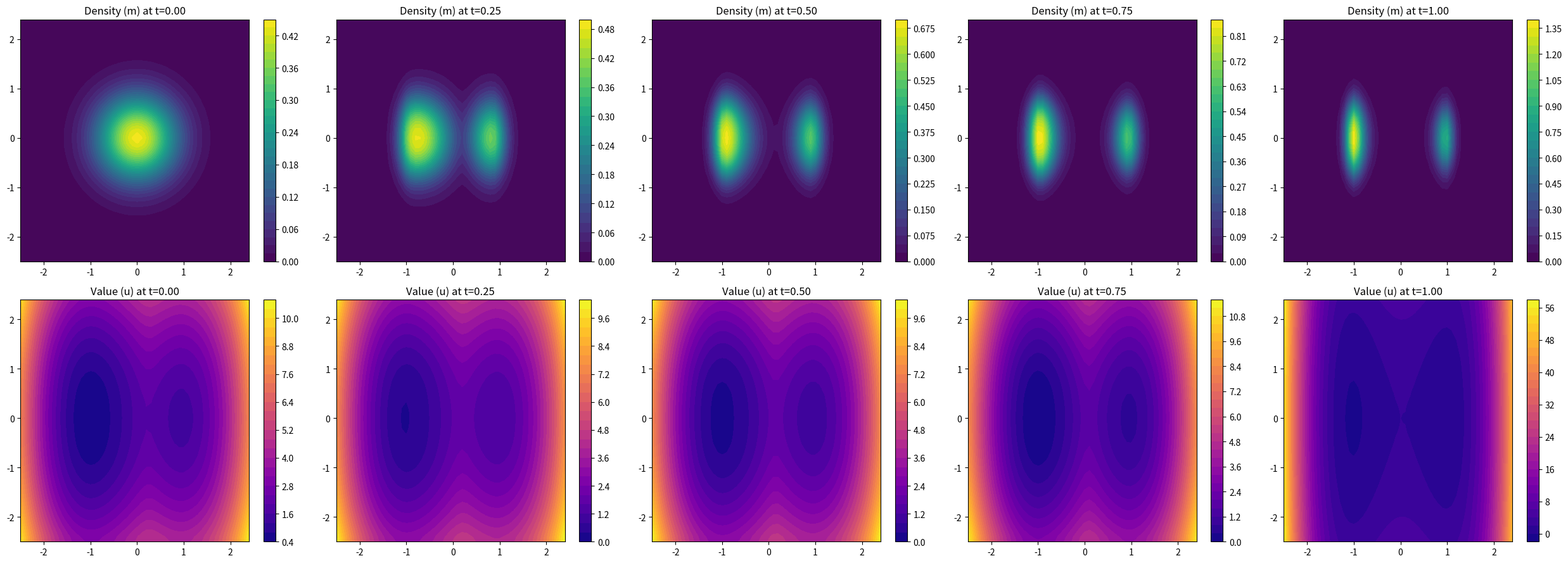

This chart was generated by the following Python code:
import numpy as np
import scipy.sparse as sp
import scipy.sparse.linalg as spla
import matplotlib.pyplot as plt
import time


def solve_np(
    nu=0.1,
    Nx=50,
    Ny=50,
    Nt=100,
    T=1.0,
    xmin=-2.5,
    xmax=2.5,
    ymin=-2.5,
    ymax=2.5,
    coupling_str=1.0,
    tilt=0.3,
    well_depth=2.0,
    alpha=2,
    picard_max_iter=50,
    residual_tol=1e-6,
    damping=0.8,
    newton_max_iter=20,
    newton_tol=1e-9,
    initial_guess=None,
    stall_patience=None,
    linear_solver="direct",
    log_file=None,
    save_plot=None,
    verbose=True,
):
    """Newton-Picard solver for the 2D double-well MFG (periodic BCs).

    Returns a dict:
      status        : 'converged' | 'maxiter' | 'stalled' | 'diverged'
      residual      : final inf-norm residual (HJB+FP combined)
      picard_iters  : number of Picard iterations performed
      time          : total wall-clock seconds
      U, M          : final flows, shape (Nt+1, Nx*Ny) (row-major flatten of (Ny, Nx))
      history       : per-iter list of dicts {iter, residual, r_hjb, r_fp, newton_iters, time}
    """
    # --- Derived quantities ---
    dt = T / Nt
    Dx = (xmax - xmin) / Nx
    Dy = (ymax - ymin) / Ny
    x = np.linspace(xmin, xmax, Nx, endpoint=False)
    y = np.linspace(ymin, ymax, Ny, endpoint=False)
    xx, yy = np.meshgrid(x, y)
    num_x = Nx * Ny

    # --- Physics ---
    V_2d = well_depth * (xx**2 - 1.0)**2 + tilt * xx + 0.5 * yy**2
    V_flat = V_2d.flatten()
    m0_2d = np.exp(-(xx**2 + yy**2) / (2 * 0.6**2))
    m0_flat = m0_2d.flatten()
    m0_flat /= (np.sum(m0_flat) * Dx * Dy)
    uT_flat = V_flat.copy()

    def compute_f(m_dist):
        return V_flat + coupling_str * (np.maximum(m_dist, 0)**alpha)

    def discrete_Hamiltonian(dpx, dmx, dpy, dmy, f_val):
        p_min_x = np.minimum(dpx, 0)
        p_max_x = np.maximum(dmx, 0)
        p_min_y = np.minimum(dpy, 0)
        p_max_y = np.maximum(dmy, 0)
        return 0.5 * (p_min_x**2 + p_max_x**2 + p_min_y**2 + p_max_y**2) - f_val

    def dH_dp(p):
        return p

    # --- Discrete operators (periodic, 2D via Kronecker) ---
    I_x = sp.eye(Nx)
    I_y = sp.eye(Ny)
    I_op = sp.eye(num_x)

    data_p_x = np.array([-np.ones(Nx), np.ones(Nx)])
    Dp_x_1d = sp.spdiags(data_p_x, [0, 1], Nx, Nx).tolil()
    Dp_x_1d[-1, -1] = -1.0
    Dp_x_1d[-1, 0] = 1.0
    Dp_x_1d = Dp_x_1d.tocsr() / Dx

    Dm_x_1d = sp.spdiags(data_p_x, [-1, 0], Nx, Nx).tolil()
    Dm_x_1d[0, 0] = 1.0
    Dm_x_1d[0, -1] = -1.0
    Dm_x_1d = Dm_x_1d.tocsr() / Dx

    D_plus_x = sp.kron(I_y, Dp_x_1d)
    D_minus_x = sp.kron(I_y, Dm_x_1d)

    data_p_y = np.array([-np.ones(Ny), np.ones(Ny)])
    Dp_y_1d = sp.spdiags(data_p_y, [0, 1], Ny, Ny).tolil()
    Dp_y_1d[-1, -1] = -1.0
    Dp_y_1d[-1, 0] = 1.0
    Dp_y_1d = Dp_y_1d.tocsr() / Dy

    Dm_y_1d = sp.spdiags(data_p_y, [-1, 0], Ny, Ny).tolil()
    Dm_y_1d[0, 0] = 1.0
    Dm_y_1d[0, -1] = -1.0
    Dm_y_1d = Dm_y_1d.tocsr() / Dy

    D_plus_y = sp.kron(Dp_y_1d, I_x)
    D_minus_y = sp.kron(Dm_y_1d, I_x)

    Laplacian = D_plus_x @ D_minus_x + D_plus_y @ D_minus_y
    A_diff = (I_op - dt * nu * Laplacian).tocsr()

    # --- Linear-solve wrapper ---
    def lin_solve(A, b):
        if linear_solver != "direct":
            raise ValueError("This benchmark requires direct linear solves.")
        return spla.spsolve(A, b)

    # --- Coupled MFG residual ---
    def compute_residual(U, M):
        r_hjb_max = 0.0
        r_fp_max = 0.0
        for n in range(Nt):
            dpx = D_plus_x @ U[n]
            dmx = D_minus_x @ U[n]
            dpy = D_plus_y @ U[n]
            dmy = D_minus_y @ U[n]
            H_total = discrete_Hamiltonian(dpx, dmx, dpy, dmy, compute_f(M[n + 1]))
            R_HJB = A_diff @ U[n] + dt * H_total - U[n + 1]
            r_hjb_max = max(r_hjb_max, np.linalg.norm(R_HJB, np.inf))

            J_H = (sp.diags(dH_dp(np.minimum(dpx, 0))) @ D_plus_x +
                   sp.diags(dH_dp(np.maximum(dmx, 0))) @ D_minus_x +
                   sp.diags(dH_dp(np.minimum(dpy, 0))) @ D_plus_y +
                   sp.diags(dH_dp(np.maximum(dmy, 0))) @ D_minus_y).tocsr()
            A_FP = (I_op - dt * nu * Laplacian + dt * J_H.transpose()).tocsr()
            R_FP = A_FP @ M[n + 1] - M[n]
            r_fp_max = max(r_fp_max, np.linalg.norm(R_FP, np.inf))
        return max(r_hjb_max, r_fp_max), r_hjb_max, r_fp_max

    # --- HJB / FP solvers ---
    def solve_hjb_backward(M_flow):
        U = np.zeros((Nt + 1, num_x))
        U[Nt] = uT_flat
        total_newton = 0
        for n in range(Nt - 1, -1, -1):
            u_next = U[n + 1]
            u_curr = u_next.copy()
            f_val = compute_f(M_flow[n + 1])
            for _ in range(newton_max_iter):
                total_newton += 1
                dpx, dmx = D_plus_x @ u_curr, D_minus_x @ u_curr
                dpy, dmy = D_plus_y @ u_curr, D_minus_y @ u_curr
                H_total = discrete_Hamiltonian(dpx, dmx, dpy, dmy, f_val)
                F = A_diff @ u_curr + dt * H_total - u_next
                if np.linalg.norm(F, np.inf) < newton_tol:
                    break
                J = A_diff + dt * (
                    sp.diags(dH_dp(np.minimum(dpx, 0))) @ D_plus_x
                    + sp.diags(dH_dp(np.maximum(dmx, 0))) @ D_minus_x
                    + sp.diags(dH_dp(np.minimum(dpy, 0))) @ D_plus_y
                    + sp.diags(dH_dp(np.maximum(dmy, 0))) @ D_minus_y
                )
                u_curr -= lin_solve(J, F)
            U[n] = u_curr
        return U, total_newton

    def solve_fp_forward(U_flow):
        M = np.zeros((Nt + 1, num_x))
        M[0] = m0_flat
        for n in range(Nt):
            dpx, dmx = D_plus_x @ U_flow[n], D_minus_x @ U_flow[n]
            dpy, dmy = D_plus_y @ U_flow[n], D_minus_y @ U_flow[n]
            J_H = (sp.diags(dH_dp(np.minimum(dpx, 0))) @ D_plus_x +
                   sp.diags(dH_dp(np.maximum(dmx, 0))) @ D_minus_x +
                   sp.diags(dH_dp(np.minimum(dpy, 0))) @ D_plus_y +
                   sp.diags(dH_dp(np.maximum(dmy, 0))) @ D_minus_y).tocsr()
            A = (I_op - dt * nu * Laplacian + dt * J_H.transpose()).tocsr()
            M[n + 1] = lin_solve(A, M[n])
        return M

    # --- Initialization ---
    start_time = time.time()
    if initial_guess is not None:
        U_init, M_init = initial_guess
        U_flow = U_init.copy()
        M_flow = M_init.copy()
    else:
        # Default: M is heat-flow from m0; U starts at zero
        M_flow = np.tile(m0_flat, (Nt + 1, 1))
        A_diff_only = I_op - dt * nu * Laplacian
        for n in range(Nt):
            M_flow[n + 1] = lin_solve(A_diff_only.tocsr(), M_flow[n])
        U_flow = np.zeros((Nt + 1, num_x))

    log_fp = open(log_file, "w") if log_file else None
    if log_fp or verbose:
        header = (
            f"{'='*118}\n"
            f"   DOUBLE WELL MFG 2D (NEWTON TYPE 2: NEWTON-PICARD)\n"
            f"{'='*118}\n"
            f"Parameters:\n"
            f"  xmin = {xmin}, xmax = {xmax}, ymin = {ymin}, ymax = {ymax}\n"
            f"  T    = {T}, Nx = {Nx}, Ny = {Ny}, Nt = {Nt}\n"
            f"  nu   = {nu}, alpha = {alpha}, kappa = {coupling_str}\n"
            f"Solver Parameters:\n"
            f"  picard_max_iter = {picard_max_iter}, residual_tol = {residual_tol}\n"
            f"  damping = {damping}, linear_solver = {linear_solver}\n"
            f"  newton_max_iter = {newton_max_iter}, newton_tol = {newton_tol}\n"
            f"Grid Info:\n"
            f"  dt = {dt:.6f}, dx = {Dx:.6f}, dy = {Dy:.6f}\n"
            f"{'-'*118}\n"
            f"{'Iter':<5} | {'Residual':<12} | {'R_HJB':<12} | {'R_FP':<12} | {'Newton It':<10} | {'Time (s)':<10}\n"
            f"{'-'*118}\n"
        )
        if verbose:
            print(header, end="")
        if log_fp:
            log_fp.write(header)

    history = []
    status = "maxiter"
    res_total = float("inf")
    best_res = float("inf")
    iters_since_best = 0
    k = 0

    for k in range(1, picard_max_iter + 1):
        t0 = time.time()
        try:
            U_candidate, n_iters = solve_hjb_backward(M_flow)
            U_flow_new = damping * U_candidate + (1 - damping) * U_flow
            M_candidate = solve_fp_forward(U_flow_new)
            M_flow_new = damping * M_candidate + (1 - damping) * M_flow

            res_total, res_hjb, res_fp = compute_residual(U_flow_new, M_flow_new)
            if not np.isfinite(res_total):
                status = "diverged"
                msg = f"DIVERGED at iter {k}: non-finite residual\n"
                if verbose:
                    print(msg, end="")
                if log_fp:
                    log_fp.write(msg)
                break
        except Exception as e:
            status = "diverged"
            msg = f"DIVERGED at iter {k}: {e}\n"
            if verbose:
                print(msg, end="")
            if log_fp:
                log_fp.write(msg)
            break

        iter_time = time.time() - t0
        history.append({"iter": k, "residual": res_total, "r_hjb": res_hjb,
                        "r_fp": res_fp, "newton_iters": n_iters, "time": iter_time})
        log_str = (f"{k:<5} | {res_total:.4e}   | {res_hjb:.4e}   | "
                   f"{res_fp:.4e}   | {n_iters:<10} | {iter_time:.4f}")
        if verbose:
            print(log_str)
        if log_fp:
            log_fp.write(log_str + "\n")

        U_flow, M_flow = U_flow_new, M_flow_new

        # Stall detection
        if res_total < best_res:
            best_res = res_total
            iters_since_best = 0
        else:
            iters_since_best += 1
        if stall_patience is not None and iters_since_best >= stall_patience:
            status = "stalled"
            msg = (f"STALLED at iter {k}: no improvement on best residual "
                   f"({best_res:.4e}) for {iters_since_best} iters.\n")
            if verbose:
                print(msg, end="")
            if log_fp:
                log_fp.write(msg)
            break

        if res_total < residual_tol:
            status = "converged"
            conv_msg = (f"{'-'*118}\nCONVERGED at nu={nu} in {k} iterations "
                        f"(residual={res_total:.4e}).\n")
            if verbose:
                print(conv_msg)
            if log_fp:
                log_fp.write(conv_msg)
            break

    total_time = time.time() - start_time
    time_msg = f"Total Execution Time: {total_time:.4f} seconds.\n"
    if verbose:
        print(time_msg)
    if log_fp:
        log_fp.write(time_msg)
        log_fp.close()

    if save_plot is not None:
        time_indices = [0, Nt // 4, Nt // 2, 3 * Nt // 4, Nt]
        time_labels = [0.0, T / 4, T / 2, 3 * T / 4, T]
        fig, axes = plt.subplots(2, 5, figsize=(25, 9))
        for i, (idx, t_val) in enumerate(zip(time_indices, time_labels)):
            M_snap = M_flow[idx].reshape((Ny, Nx))
            U_snap = U_flow[idx].reshape((Ny, Nx))
            im_m = axes[0, i].contourf(xx, yy, M_snap, levels=30, cmap="viridis")
            axes[0, i].set_title(f"Density (m) at t={t_val:.2f}")
            fig.colorbar(im_m, ax=axes[0, i])
            im_u = axes[1, i].contourf(xx, yy, U_snap, levels=30, cmap="plasma")
            axes[1, i].set_title(f"Value (u) at t={t_val:.2f}")
            fig.colorbar(im_u, ax=axes[1, i])
        plt.tight_layout()
        plt.savefig(save_plot, dpi=150)
        plt.close(fig)

    return {
        "status": status,
        "residual": res_total,
        "picard_iters": k,
        "time": total_time,
        "U": U_flow,
        "M": M_flow,
        "history": history,
    }


if __name__ == "__main__":
    nu = 0.1
    Nx = Ny = 50
    Nt = 20
    T = 1.0
    result = solve_np(
        nu=nu, Nx=Nx, Ny=Ny, Nt=Nt, T=T,
        log_file=f"doublewell-2d-picard-history_T{T}_Nx{Nx}_Ny{Ny}_Nt{Nt}_nu{nu}.txt",
        save_plot=f"doublewell2d-plot_T{T}_Nx{Nx}_Ny{Ny}_Nt{Nt}_nu{nu}.png",
    )
    print(f"\nResult: status={result['status']}, residual={result['residual']:.4e}, "
          f"iters={result['picard_iters']}, time={result['time']:.2f}s")
